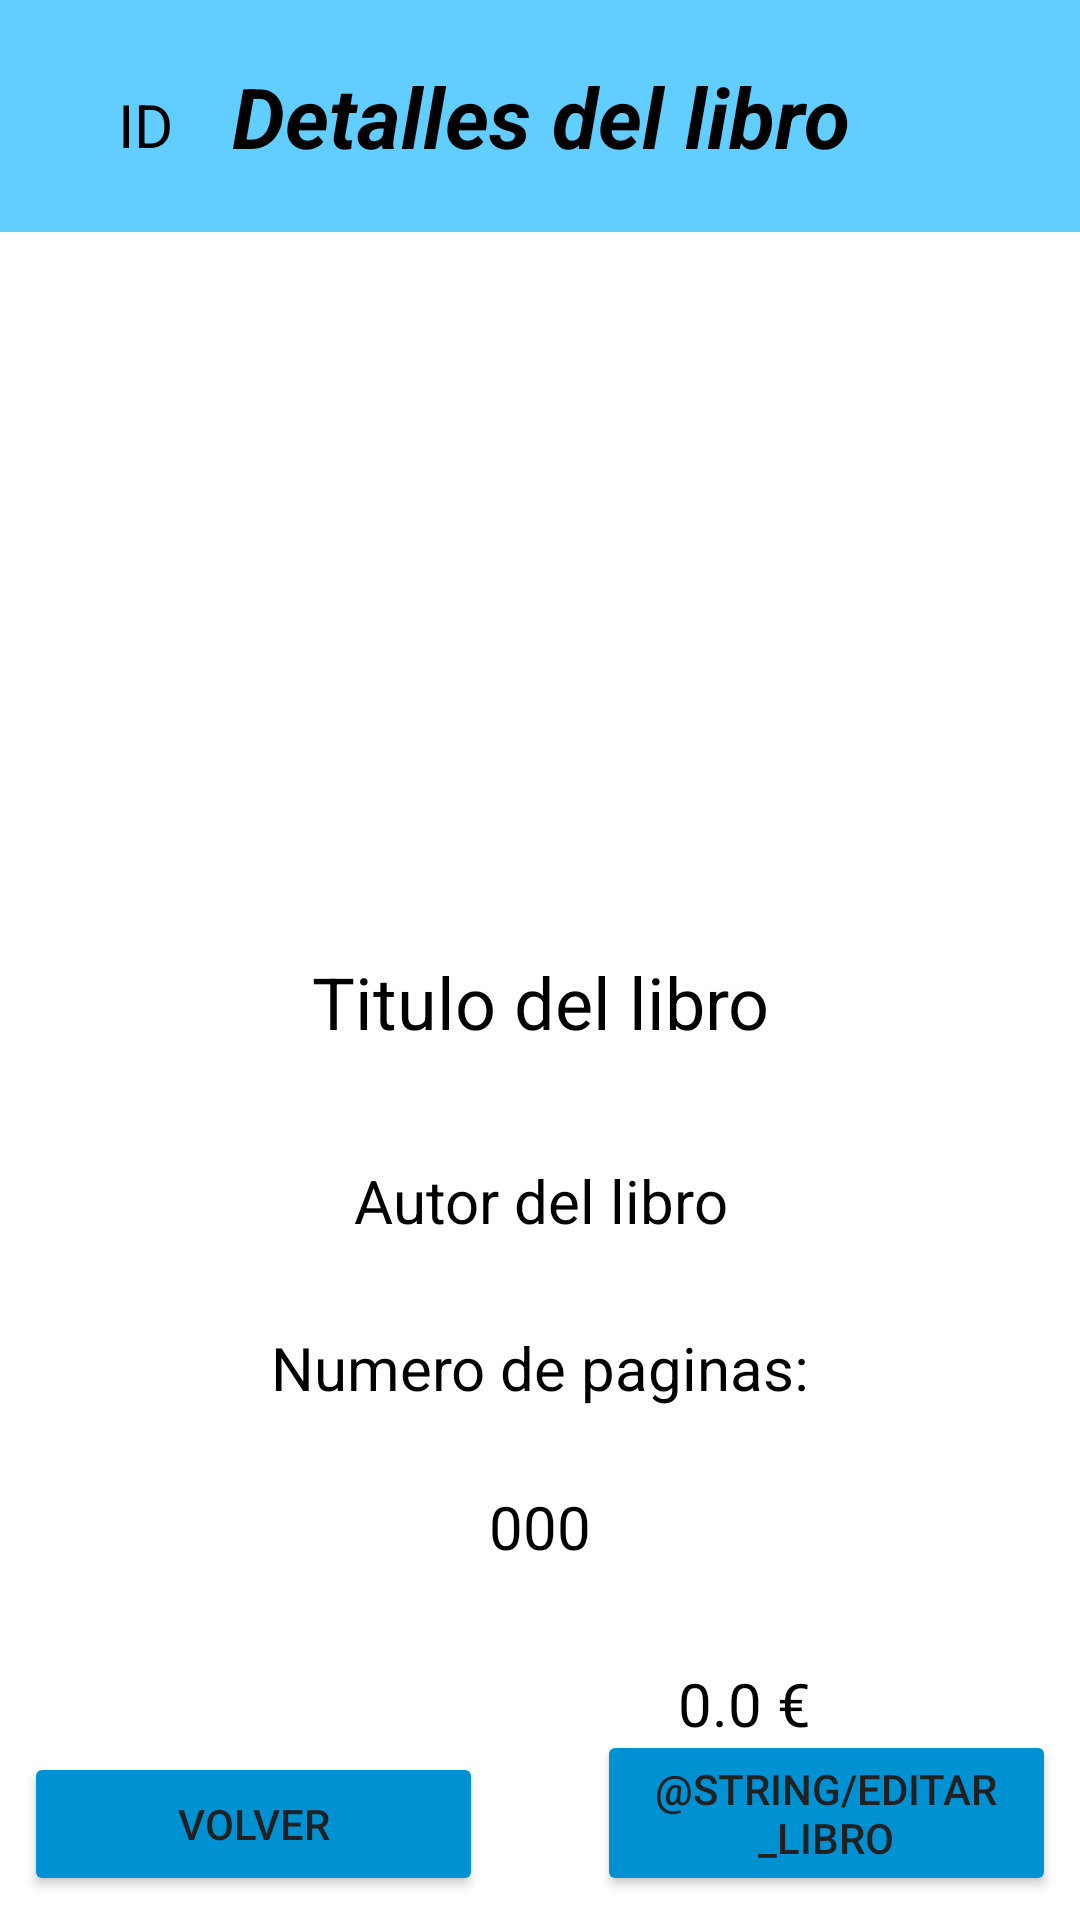

Reconstruct the res/layout file that produces this screen, plus the resources it refers to.
<!-- AndroidManifest.xml: application theme Theme.AppCompat.NoActionBar -->
<!-- res/layout/activity_detalles_libro.xml -->
<?xml version="1.0" encoding="utf-8"?>
<androidx.constraintlayout.widget.ConstraintLayout xmlns:android="http://schemas.android.com/apk/res/android"
    xmlns:app="http://schemas.android.com/apk/res-auto"
    xmlns:tools="http://schemas.android.com/tools"
    android:layout_width="match_parent"
    android:layout_height="match_parent"
    android:background="#FFFFFF"
    tools:context=".activity_detalles_libro">

    <Button
        android:id="@+id/btn_volver_detalles_libro"
        android:layout_width="153dp"
        android:layout_height="0dp"
        android:layout_marginStart="8dp"
        android:layout_marginBottom="8dp"
        android:layout_weight="1"
        android:backgroundTint="#0091D3"
        android:onClick="Volver"
        android:text="@string/volver"
        android:textColor="#212121"
        app:layout_constraintBottom_toBottomOf="parent"
        app:layout_constraintStart_toStartOf="parent" />

    <Button
        android:id="@+id/btn_EditarLibro"
        android:layout_width="153dp"
        android:layout_height="0dp"
        android:layout_marginEnd="8dp"
        android:layout_marginBottom="8dp"
        android:layout_weight="1"
        android:backgroundTint="#0091D3"
        android:onClick="EditarLibro"
        android:text="@string/editar_libro"
        android:textColor="#212121"
        app:layout_constraintBottom_toBottomOf="parent"
        app:layout_constraintEnd_toEndOf="parent"
        tools:ignore="TextContrastCheck" />

    <TextView
        android:id="@+id/txt_detalles_titulo_libro"
        android:layout_width="match_parent"
        android:layout_height="wrap_content"
        android:background="#61CEFF"
        android:gravity="center"
        android:padding="20dp"
        android:text="@string/detalles_del_libro"
        android:textColor="#000000"
        android:textSize="28sp"
        android:textStyle="bold|italic"
        app:layout_constraintEnd_toEndOf="parent"
        app:layout_constraintStart_toStartOf="parent"
        app:layout_constraintTop_toTopOf="parent" />

    <ImageView
        android:id="@+id/img_detalles_libro"
        android:layout_width="301dp"
        android:layout_height="197dp"
        android:layout_marginTop="20dp"
        android:contentDescription="@string/nada"
        app:layout_constraintEnd_toEndOf="parent"
        app:layout_constraintStart_toStartOf="parent"
        app:layout_constraintTop_toBottomOf="@+id/txt_detalles_titulo_libro"
        app:srcCompat="@drawable/libro" />

    <TextView
        android:id="@+id/txt_detalles_TituloDelLibro"
        android:layout_width="317dp"
        android:layout_height="71dp"
        android:layout_marginTop="4dp"
        android:gravity="center|center_horizontal"
        android:text="@string/titulo_del_libro"
        android:textColor="#000000"
        android:textSize="24sp"
        app:layout_constraintEnd_toEndOf="parent"
        app:layout_constraintStart_toStartOf="parent"
        app:layout_constraintTop_toBottomOf="@+id/img_detalles_libro" />

    <TextView
        android:id="@+id/txt_detalles_autor"
        android:layout_width="313dp"
        android:layout_height="54dp"
        android:layout_marginTop="4dp"
        android:gravity="center|center_horizontal"
        android:text="@string/autor_del_libro_detalles"
        android:textColor="#000000"
        android:textSize="20sp"
        app:layout_constraintEnd_toEndOf="parent"
        app:layout_constraintStart_toStartOf="parent"
        app:layout_constraintTop_toBottomOf="@+id/txt_detalles_TituloDelLibro" />

    <TextView
        android:id="@+id/txt_titulo_num_paginas"
        android:layout_width="311dp"
        android:layout_height="49dp"
        android:layout_marginTop="4dp"
        android:gravity="center|center_horizontal"
        android:text="@string/numero_de_paginas"
        android:textColor="#000000"
        android:textSize="20sp"
        app:layout_constraintEnd_toEndOf="parent"
        app:layout_constraintStart_toStartOf="parent"
        app:layout_constraintTop_toBottomOf="@+id/txt_detalles_autor" />

    <TextView
        android:id="@+id/txt_num_paginas"
        android:layout_width="311dp"
        android:layout_height="49dp"
        android:layout_marginTop="4dp"
        android:gravity="center|center_horizontal"
        android:text="@string/Cero_paginas"
        android:textColor="#000000"
        android:textSize="20sp"
        app:layout_constraintEnd_toEndOf="parent"
        app:layout_constraintStart_toStartOf="parent"
        app:layout_constraintTop_toBottomOf="@+id/txt_titulo_num_paginas" />

    <TextView
        android:id="@+id/txt_precio"
        android:layout_width="132dp"
        android:layout_height="53dp"
        android:layout_marginTop="8dp"
        android:layout_marginEnd="30dp"
        android:gravity="center|center_horizontal"
        android:text="@string/Cero"
        android:textColor="#000000"
        android:textSize="20sp"
        app:layout_constraintEnd_toEndOf="parent"
        app:layout_constraintHorizontal_bias="0.919"
        app:layout_constraintStart_toStartOf="parent"
        app:layout_constraintTop_toBottomOf="@+id/txt_num_paginas" />

    <TextView
        android:id="@+id/txt_id_libro"
        android:layout_width="70dp"
        android:layout_height="51dp"
        android:layout_marginTop="16dp"
        android:gravity="center|center_horizontal"
        android:text="@string/id_detalles"
        android:textColor="#000000"
        android:textSize="20sp"
        app:layout_constraintEnd_toEndOf="parent"
        app:layout_constraintHorizontal_bias="0.046"
        app:layout_constraintStart_toStartOf="parent"
        app:layout_constraintTop_toTopOf="parent" />

</androidx.constraintlayout.widget.ConstraintLayout>
<!-- resources referenced by this layout -->
<resources>
  <string name="Cero">0.0 €</string>
  <string name="Cero_paginas">000</string>
  <string name="autor_del_libro_detalles">Autor del libro</string>
  <string name="detalles_del_libro">Detalles del libro</string>
      KelRed
  <string name="id_detalles">ID</string>
  <string name="nada">Nada</string>
  <string name="numero_de_paginas">Numero de paginas:</string>
  <string name="titulo_del_libro">Titulo del libro</string>
  <string name="volver">Volver</string>
</resources>
